Run: headless pygame with SDL's dummy video driver; simulated clock (each Clock.tick advances the game by its frame time, no real sleeping); random seed 0; keys injected as events and as key.get_pressed() state; no mouse input.
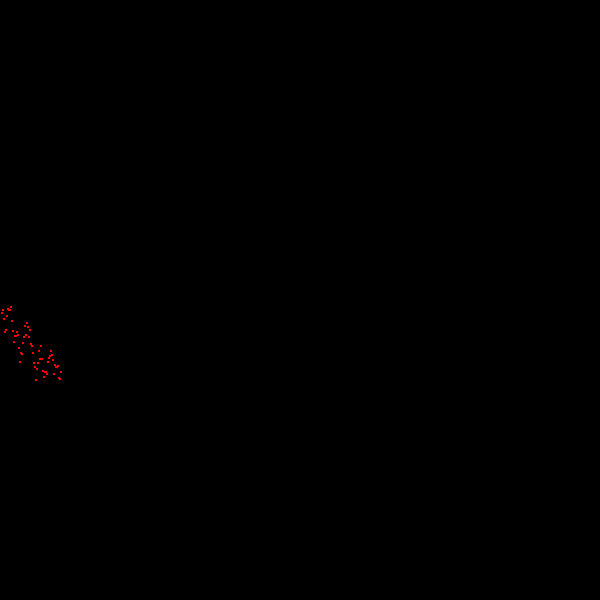
Frame 1 of 4 · flips 1–60 · no input
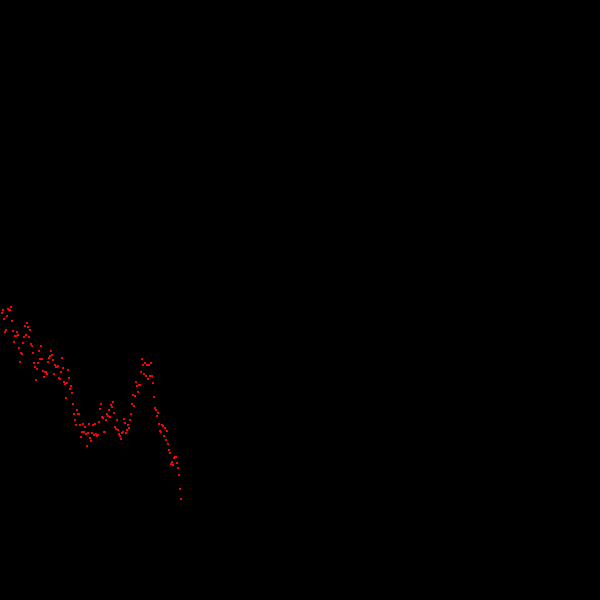
Frame 2 of 4 · flips 61–180 · tapped SPACE, RETURN · held RIGHT (→), D
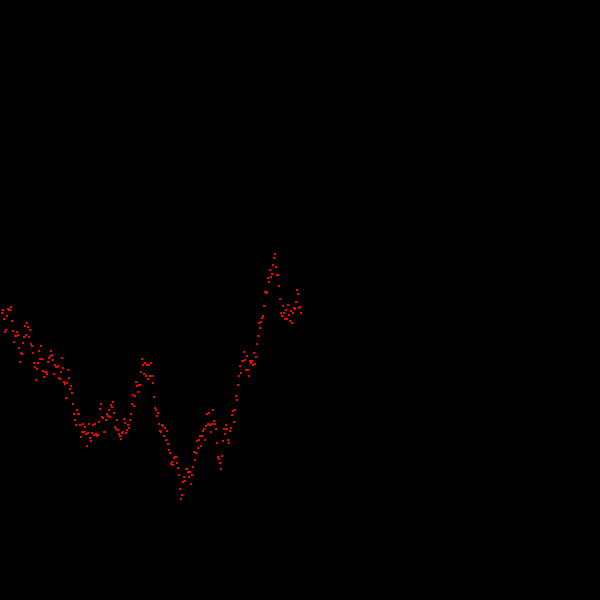
Frame 3 of 4 · flips 181–300 · held DOWN (↓), S
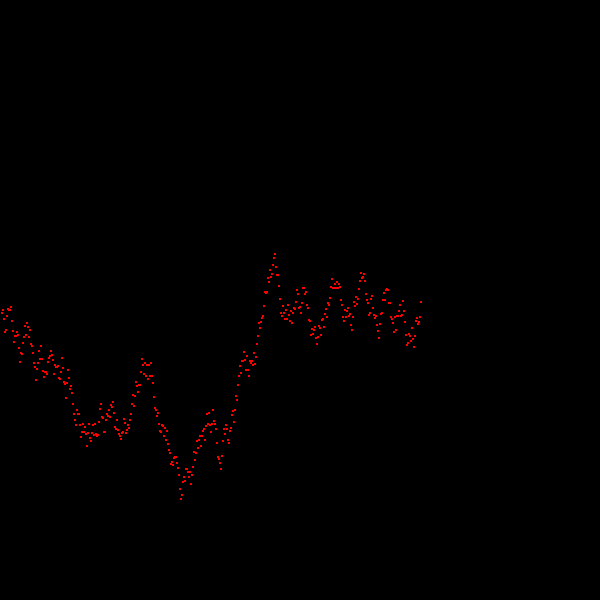
Frame 4 of 4 · flips 301–420 · held LEFT (←), A, UP (↑), W

The pygame program that drew these frames:

import pygame
import time
import random as r

from random import randrange, randint, uniform
from pygame import display, draw
from datetime import datetime

screen_size = (600, 600)
game = pygame.init()
screen = display.set_mode(screen_size)
clock = pygame.time.Clock()

width = 2.5
height = width

mid_x = screen_size[0] / 2
mid_y = screen_size[1] / 2
current_x = 0
change_x = 1
y_max_range = 15
y_min_range = -y_max_range  # -y_max_range  - (y_max_range+4 // 2)
last_y = mid_y
draw_chance = 10

in_game = True
draw_delay = False
randomize_color = False
force_random_color = False
clear_screen = False

color = (255, 0, 0)


def draw_rect(x, y, width=1, height=1, color=(255, 0, 0)):
    draw.rect(screen, color, [x, y, width, height])


def random_color():
    return (randint(0, 255), randint(0, 255), randint(0, 255))


while in_game:

    # Event handling
    for e in pygame.event.get():
        if e.type == pygame.QUIT:
            in_game = False

        if e.type == pygame.KEYDOWN:
            if e.key == pygame.K_ESCAPE:
                in_game = False
            elif e.key == pygame.K_r:
                clear_screen = True

    # Calculating / Setting values
    current_x += change_x
    last_y = last_y + randrange(int(y_min_range), int(y_max_range))

    # boundary checks
    if last_y >= screen_size[1] or last_y <= 0:
        last_y = mid_y
        randomize_color = True
    if current_x >= screen_size[0] or current_x <= 0:
        current_x = 0
        randomize_color = True

    # Rendering
    if randomize_color or force_random_color:
        color = random_color()
        randomize_color = False
    draw_rect(current_x, last_y, int(width), int(height), color=color)

    # Updating display
    if clear_screen:
        screen.fill((0, 0, 0))
        clear_screen = False

    if draw_delay and randint(1, draw_chance) == draw_chance:
        pygame.display.update()
    else:
        display.update()
    # display.update()
    display.set_caption(str(clock.get_fps()))
    clock.tick(10000)
